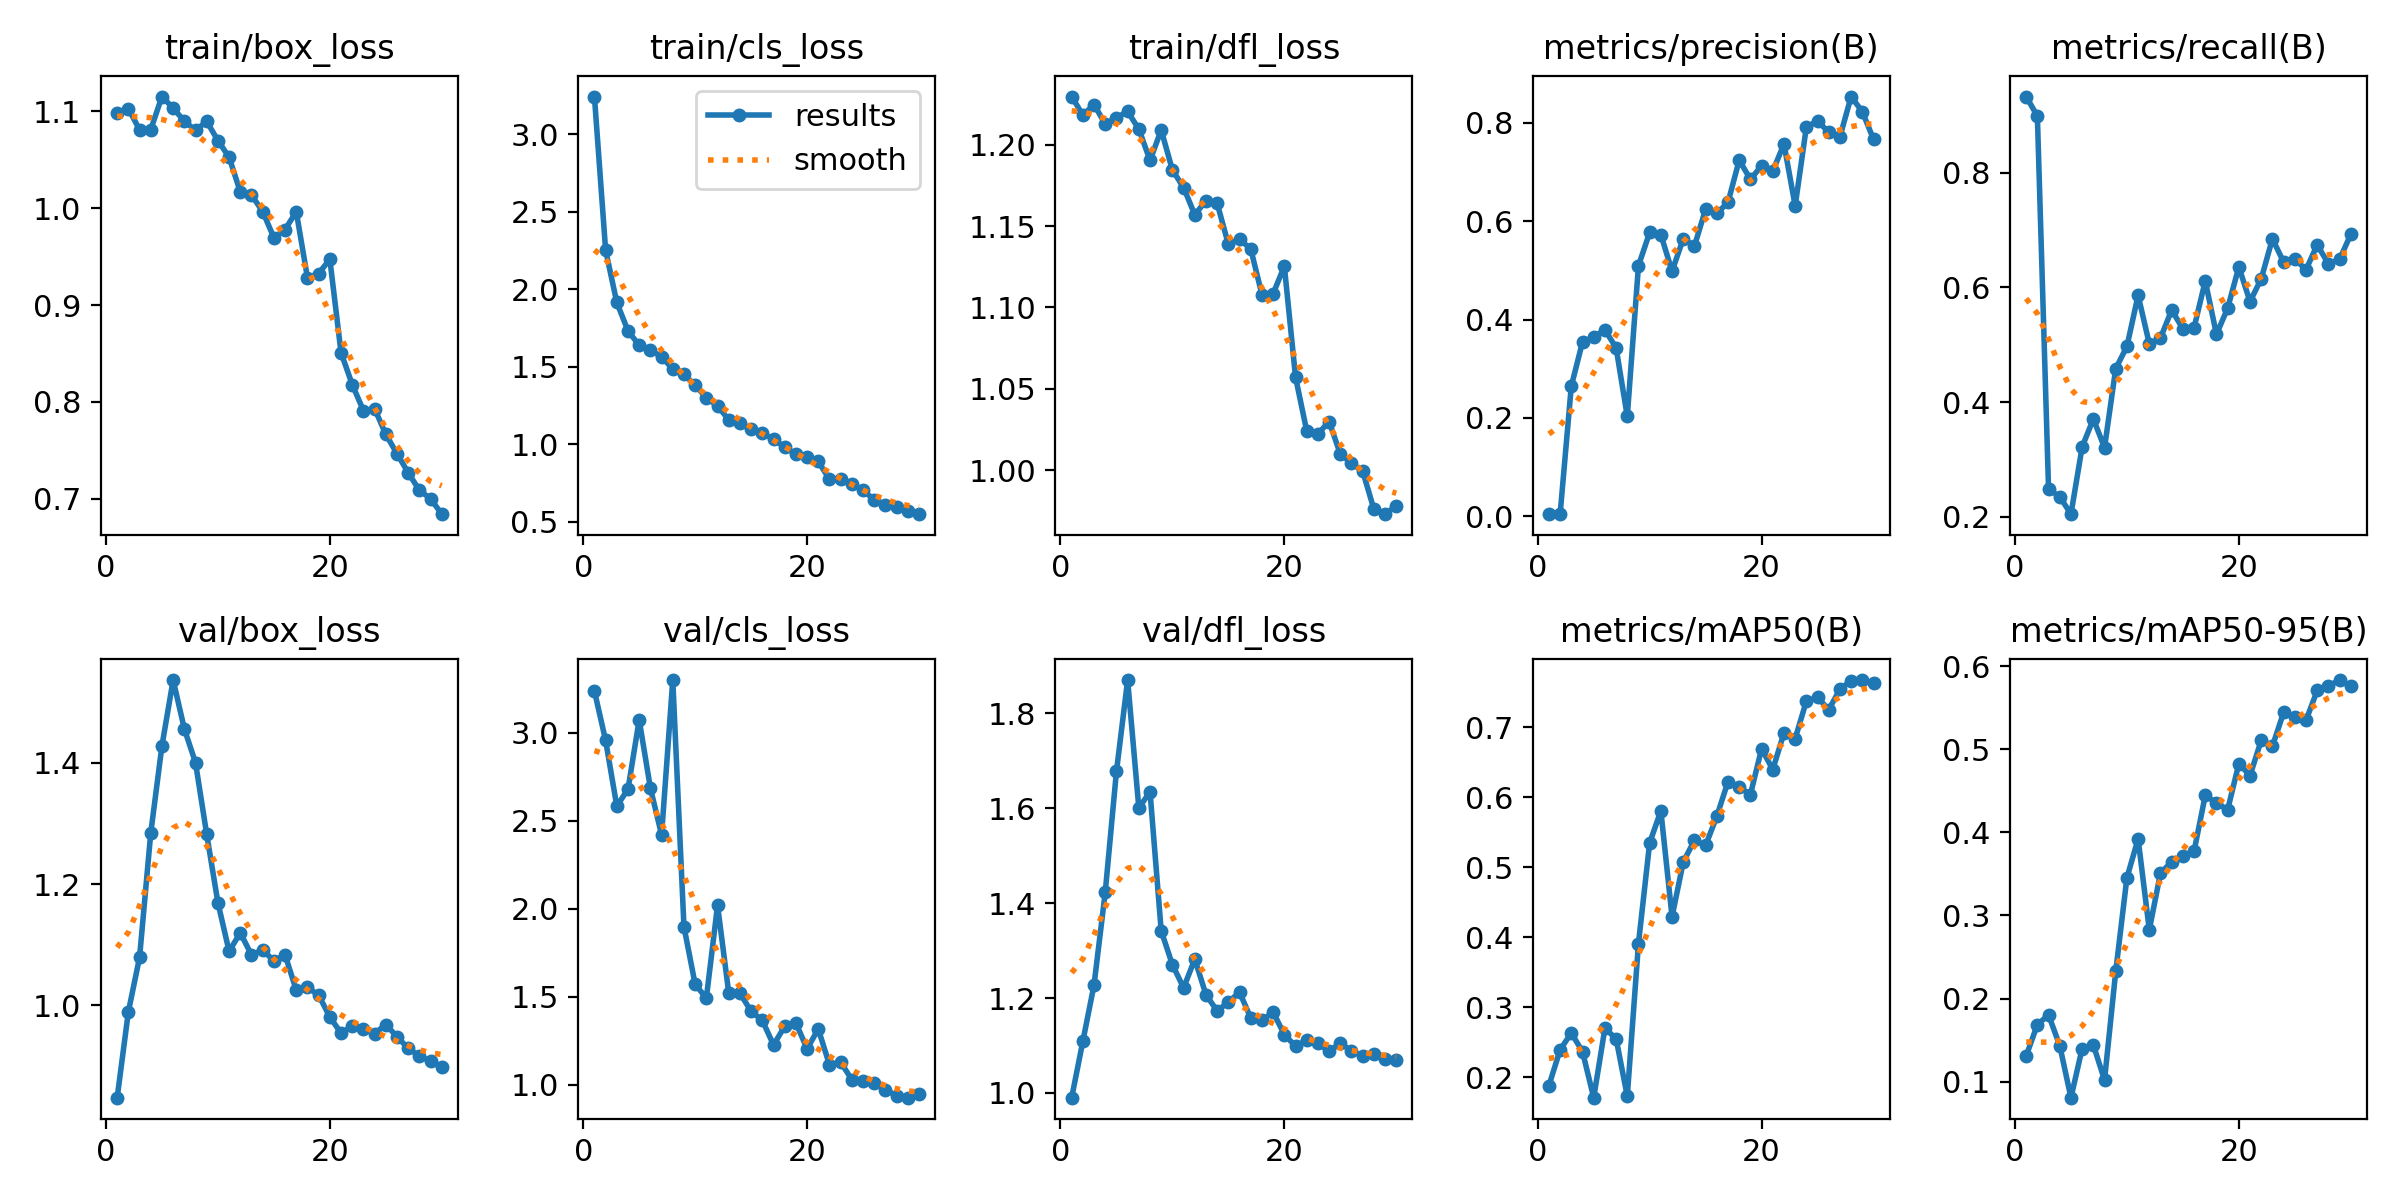

The table this chart was drawn from, first rows:
epoch, time, train/box_loss, train/cls_loss, train/dfl_loss, metrics/precision(B), metrics/recall(B), metrics/mAP50(B), metrics/mAP50-95(B), val/box_loss, val/cls_loss, val/dfl_loss, lr/pg0, lr/pg1, lr/pg2
1, 18.63, 1.099, 3.242, 1.23, 0.00474, 0.9327, 0.1885, 0.1309, 0.8476, 3.236, 0.99, 0.0001667, 0.0001667, 0.0001667
2, 32.83, 1.103, 2.251, 1.218, 0.00386, 0.8987, 0.2395, 0.1686, 0.9893, 2.955, 1.109, 0.000333, 0.000333, 0.000333
3, 46.62, 1.081, 1.914, 1.225, 0.2645, 0.248, 0.2635, 0.1803, 1.079, 2.582, 1.228, 0.0004877, 0.0004877, 0.0004877
4, 60.47, 1.081, 1.731, 1.213, 0.3542, 0.2352, 0.2369, 0.1433, 1.284, 2.679, 1.423, 0.0006306, 0.0006306, 0.0006306
5, 74.05, 1.115, 1.638, 1.217, 0.3645, 0.2046, 0.1712, 0.0807, 1.428, 3.072, 1.678, 0.0007618, 0.0007618, 0.0007618
6, 88.62, 1.103, 1.609, 1.221, 0.3789, 0.3217, 0.2699, 0.1398, 1.537, 2.685, 1.87, 0.0008813, 0.0008813, 0.0008813
7, 103.4, 1.09, 1.563, 1.21, 0.3426, 0.3706, 0.2556, 0.1443, 1.456, 2.419, 1.601, 0.000891, 0.000891, 0.000891
8, 117.9, 1.08, 1.485, 1.19, 0.2029, 0.3207, 0.1733, 0.1019, 1.4, 3.298, 1.635, 0.0008544, 0.0008544, 0.0008544
9, 132.2, 1.09, 1.45, 1.209, 0.5094, 0.4583, 0.3912, 0.2326, 1.282, 1.896, 1.341, 0.0008177, 0.0008177, 0.0008177
10, 146.7, 1.07, 1.38, 1.185, 0.5772, 0.497, 0.5348, 0.3453, 1.169, 1.57, 1.27, 0.000781, 0.000781, 0.000781
11, 160.7, 1.053, 1.3, 1.174, 0.5727, 0.5861, 0.5804, 0.392, 1.089, 1.492, 1.222, 0.0007444, 0.0007444, 0.0007444
12, 175.3, 1.017, 1.246, 1.157, 0.4983, 0.5017, 0.4294, 0.2827, 1.12, 2.019, 1.282, 0.0007077, 0.0007077, 0.0007077
13, 189.5, 1.014, 1.157, 1.166, 0.5645, 0.5117, 0.5074, 0.3509, 1.083, 1.521, 1.207, 0.000671, 0.000671, 0.000671
14, 203.8, 0.9966, 1.134, 1.164, 0.5495, 0.5605, 0.5384, 0.3645, 1.091, 1.52, 1.173, 0.0006344, 0.0006344, 0.0006344
15, 218.6, 0.9697, 1.096, 1.139, 0.6245, 0.5277, 0.5312, 0.371, 1.074, 1.417, 1.192, 0.0005977, 0.0005977, 0.0005977
16, 232.5, 0.978, 1.072, 1.142, 0.616, 0.5296, 0.5727, 0.3773, 1.083, 1.365, 1.212, 0.0005611, 0.0005611, 0.0005611
17, 247.1, 0.9965, 1.031, 1.136, 0.6383, 0.6112, 0.6223, 0.4444, 1.025, 1.225, 1.158, 0.0005244, 0.0005244, 0.0005244
18, 260.6, 0.9282, 0.9818, 1.108, 0.7244, 0.5181, 0.6143, 0.4354, 1.03, 1.331, 1.153, 0.0004877, 0.0004877, 0.0004877
19, 274.8, 0.9326, 0.9335, 1.108, 0.6853, 0.5636, 0.6037, 0.4271, 1.017, 1.35, 1.17, 0.0004511, 0.0004511, 0.0004511
20, 288.9, 0.9473, 0.9161, 1.125, 0.7128, 0.6356, 0.6691, 0.4826, 0.9807, 1.203, 1.123, 0.0004144, 0.0004144, 0.0004144
21, 309, 0.8509, 0.8886, 1.057, 0.7021, 0.5752, 0.6395, 0.4683, 0.9541, 1.316, 1.099, 0.0003777, 0.0003777, 0.0003777
22, 323, 0.8178, 0.7724, 1.024, 0.7571, 0.615, 0.6916, 0.5108, 0.9657, 1.112, 1.111, 0.0003411, 0.0003411, 0.0003411
23, 336.8, 0.7909, 0.7765, 1.022, 0.6313, 0.6846, 0.6836, 0.5036, 0.961, 1.127, 1.105, 0.0003044, 0.0003044, 0.0003044
24, 350.6, 0.793, 0.7412, 1.03, 0.7916, 0.6442, 0.7371, 0.5443, 0.9534, 1.029, 1.088, 0.0002678, 0.0002678, 0.0002678
25, 364.3, 0.7663, 0.7038, 1.01, 0.804, 0.6494, 0.7425, 0.5383, 0.9682, 1.019, 1.105, 0.0002311, 0.0002311, 0.0002311
26, 378.4, 0.7464, 0.6398, 1.004, 0.7811, 0.6308, 0.7248, 0.5347, 0.9483, 1.009, 1.088, 0.0001944, 0.0001944, 0.0001944
27, 391.6, 0.7268, 0.6107, 0.9993, 0.7717, 0.6742, 0.7541, 0.5707, 0.929, 0.9697, 1.078, 0.0001578, 0.0001578, 0.0001578
28, 405.9, 0.7086, 0.5947, 0.976, 0.8537, 0.6412, 0.7661, 0.5762, 0.9162, 0.9377, 1.082, 0.0001211, 0.0001211, 0.0001211
29, 419.7, 0.6999, 0.5678, 0.9729, 0.8229, 0.6488, 0.7671, 0.5833, 0.9079, 0.9259, 1.071, 8.4436e-05, 8.4436e-05, 8.4436e-05
30, 434.5, 0.6839, 0.5484, 0.9781, 0.7668, 0.6924, 0.7625, 0.5759, 0.8982, 0.9446, 1.07, 4.7773e-05, 4.7773e-05, 4.7773e-05
